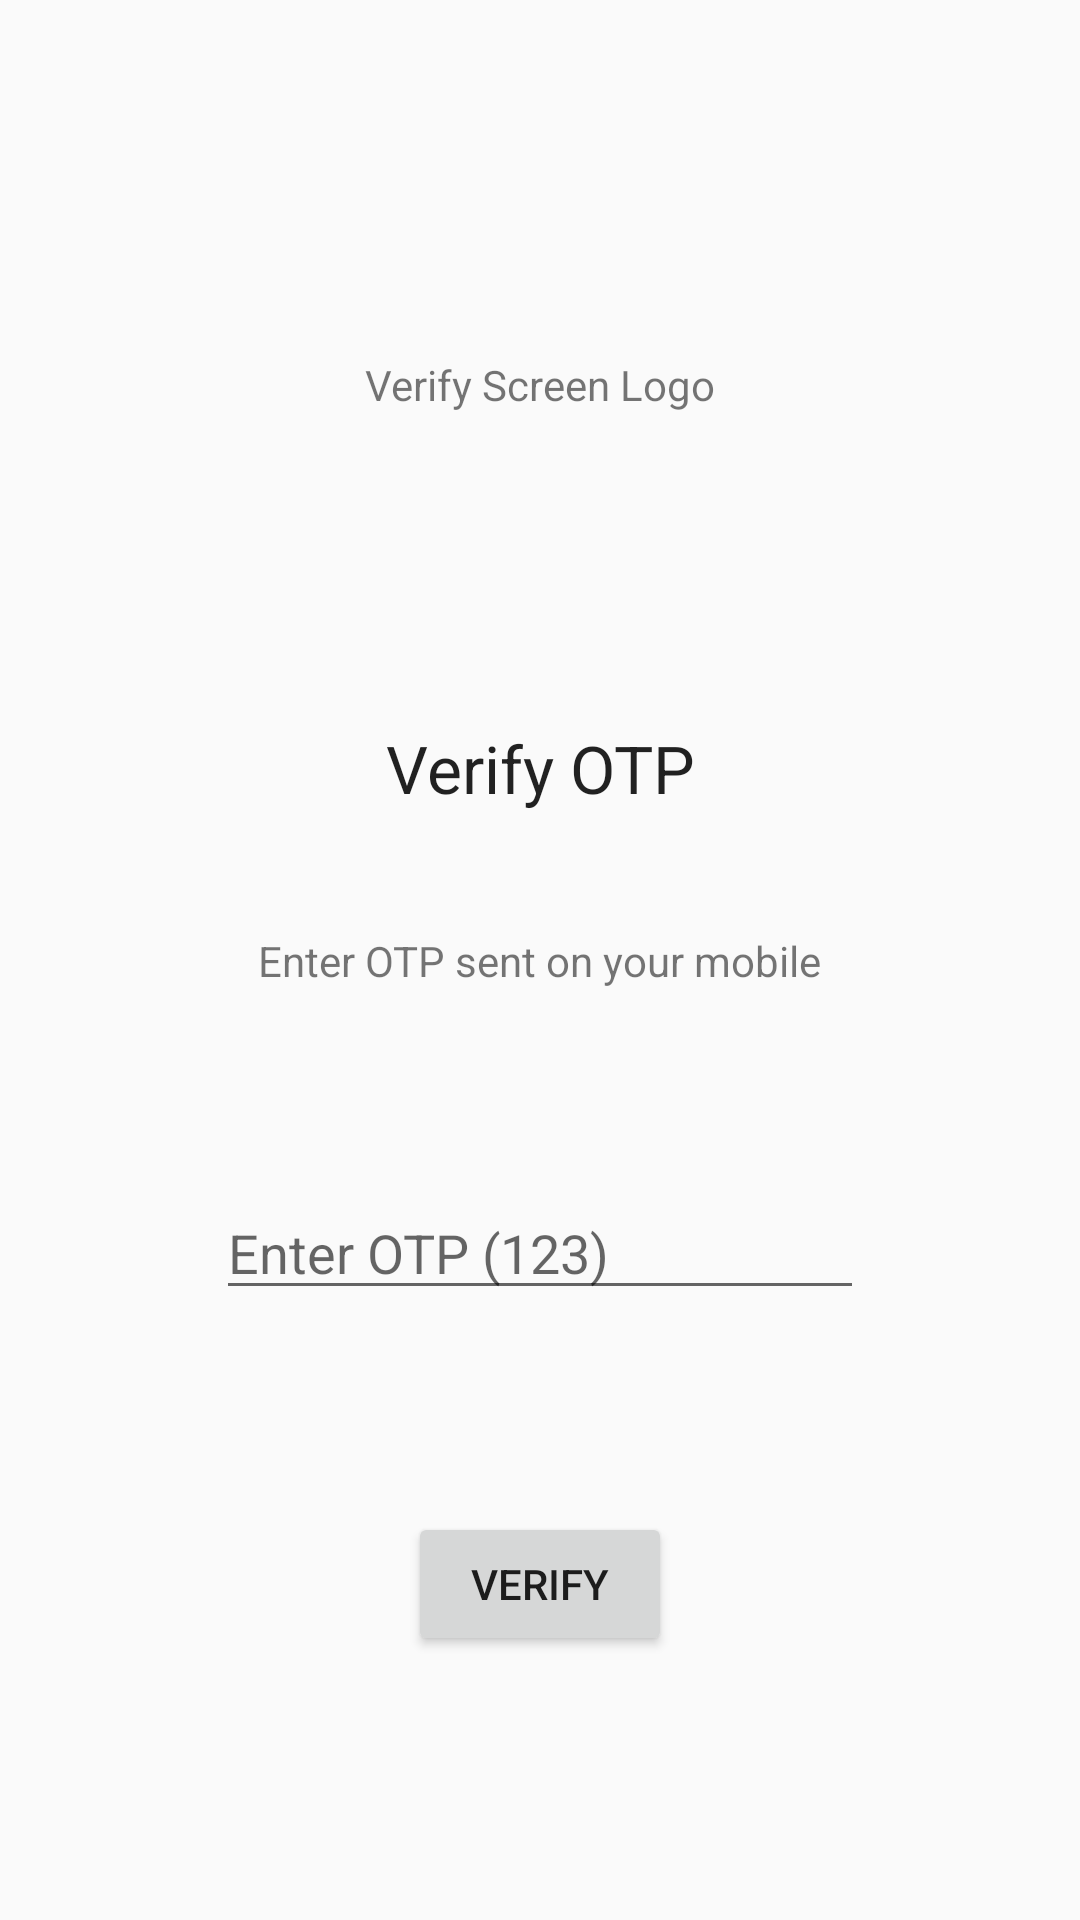

Layout XML and referenced resources for this Android screen:
<!-- AndroidManifest.xml: application theme AppTheme -->
<!-- res/layout/activity_o_t_p.xml -->
<?xml version="1.0" encoding="utf-8"?>
<androidx.constraintlayout.widget.ConstraintLayout
    xmlns:android="http://schemas.android.com/apk/res/android"
    xmlns:app="http://schemas.android.com/apk/res-auto"
    xmlns:tools="http://schemas.android.com/tools"
    android:layout_width="match_parent"
    android:layout_height="match_parent"
    tools:context=".Activity.OTPActivity">

    <androidx.constraintlayout.widget.Guideline
        android:id="@+id/guideline9"
        android:layout_width="wrap_content"
        android:layout_height="wrap_content"
        android:orientation="horizontal"
        app:layout_constraintGuide_percent="0.05" />

    <androidx.constraintlayout.widget.Guideline
        android:id="@+id/guideline10"
        android:layout_width="wrap_content"
        android:layout_height="wrap_content"
        android:orientation="horizontal"
        app:layout_constraintGuide_percent="0.9" />

    <androidx.constraintlayout.widget.Guideline
        android:id="@+id/guideline11"
        android:layout_width="wrap_content"
        android:layout_height="wrap_content"
        android:orientation="horizontal"
        app:layout_constraintGuide_percent="0.35" />

    <androidx.constraintlayout.widget.Guideline
        android:id="@+id/guideline12"
        android:layout_width="wrap_content"
        android:layout_height="wrap_content"
        android:orientation="horizontal"
        app:layout_constraintGuide_percent="0.45" />

    <androidx.constraintlayout.widget.Guideline
        android:id="@+id/guideline13"
        android:layout_width="wrap_content"
        android:layout_height="wrap_content"
        android:orientation="horizontal"
        app:layout_constraintGuide_percent="0.55" />

    <androidx.constraintlayout.widget.Guideline
        android:id="@+id/guideline14"
        android:layout_width="wrap_content"
        android:layout_height="wrap_content"
        android:orientation="vertical"
        app:layout_constraintGuide_percent="0.2" />

    <androidx.constraintlayout.widget.Guideline
        android:id="@+id/guideline15"
        android:layout_width="wrap_content"
        android:layout_height="wrap_content"
        android:orientation="vertical"
        app:layout_constraintGuide_percent="0.8" />

    <androidx.constraintlayout.widget.Guideline
        android:id="@+id/guideline16"
        android:layout_width="wrap_content"
        android:layout_height="wrap_content"
        android:orientation="horizontal"
        app:layout_constraintGuide_percent="0.75" />

    <androidx.appcompat.widget.AppCompatTextView
        android:id="@+id/textView5"
        android:layout_width="wrap_content"
        android:layout_height="wrap_content"
        android:text="@string/verify_screen_logo"
        app:layout_constraintBottom_toTopOf="@+id/guideline11"
        app:layout_constraintEnd_toStartOf="@+id/guideline15"
        app:layout_constraintStart_toStartOf="@+id/guideline14"
        app:layout_constraintTop_toTopOf="@+id/guideline9" />

    <androidx.appcompat.widget.AppCompatTextView
        android:id="@+id/textView6"
        android:layout_width="wrap_content"
        android:layout_height="wrap_content"
        android:text="@string/verify_otp"
        android:textAppearance="@style/TextAppearance.AppCompat.Large"
        app:layout_constraintBottom_toTopOf="@+id/guideline12"
        app:layout_constraintEnd_toStartOf="@+id/guideline15"
        app:layout_constraintStart_toStartOf="@+id/guideline14"
        app:layout_constraintTop_toTopOf="@+id/guideline11" />

    <androidx.appcompat.widget.AppCompatTextView
        android:id="@+id/textView7"
        android:layout_width="wrap_content"
        android:layout_height="wrap_content"
        android:text="@string/enter_otp_sent_on_your_mobile"
        app:layout_constraintBottom_toTopOf="@+id/guideline13"
        app:layout_constraintEnd_toStartOf="@+id/guideline15"
        app:layout_constraintStart_toStartOf="@+id/guideline14"
        app:layout_constraintTop_toTopOf="@+id/guideline12" />

    <androidx.appcompat.widget.AppCompatEditText
        android:id="@+id/et_otp"
        android:layout_width="0dp"
        android:layout_height="wrap_content"
        android:ems="10"
        android:inputType="phone"
        android:hint="@string/enter_otp"
        app:layout_constraintBottom_toTopOf="@+id/guideline16"
        app:layout_constraintEnd_toStartOf="@+id/guideline15"
        app:layout_constraintStart_toStartOf="@+id/guideline14"
        app:layout_constraintTop_toTopOf="@+id/guideline13" />

    <androidx.appcompat.widget.AppCompatButton
        android:id="@+id/bt_verify"
        android:layout_width="wrap_content"
        android:layout_height="wrap_content"
        android:text="@string/verify"
        app:layout_constraintBottom_toTopOf="@+id/guideline10"
        app:layout_constraintEnd_toStartOf="@+id/guideline15"
        app:layout_constraintStart_toStartOf="@+id/guideline14"
        app:layout_constraintTop_toTopOf="@+id/guideline16" />

</androidx.constraintlayout.widget.ConstraintLayout>
<!-- resources referenced by this layout -->
<resources>
  <string name="enter_otp">Enter OTP (123)</string>
  <string name="enter_otp_sent_on_your_mobile">Enter OTP sent on your mobile</string>
  <string name="verify">Verify</string>
  <string name="verify_otp">Verify OTP</string>
  <string name="verify_screen_logo">Verify Screen Logo</string>
  <style name="AppTheme" parent="Theme.AppCompat.Light.DarkActionBar">
          
          <item name="colorPrimary">@color/colorPrimary</item>
          <item name="colorPrimaryDark">@color/colorPrimaryDark</item>
          <item name="colorAccent">@color/colorAccent</item>
      </style>
  <color name="colorPrimary">#FF5722</color>
  <color name="colorPrimaryDark">#D63400</color>
  <color name="colorAccent">#FFC107</color>
</resources>
